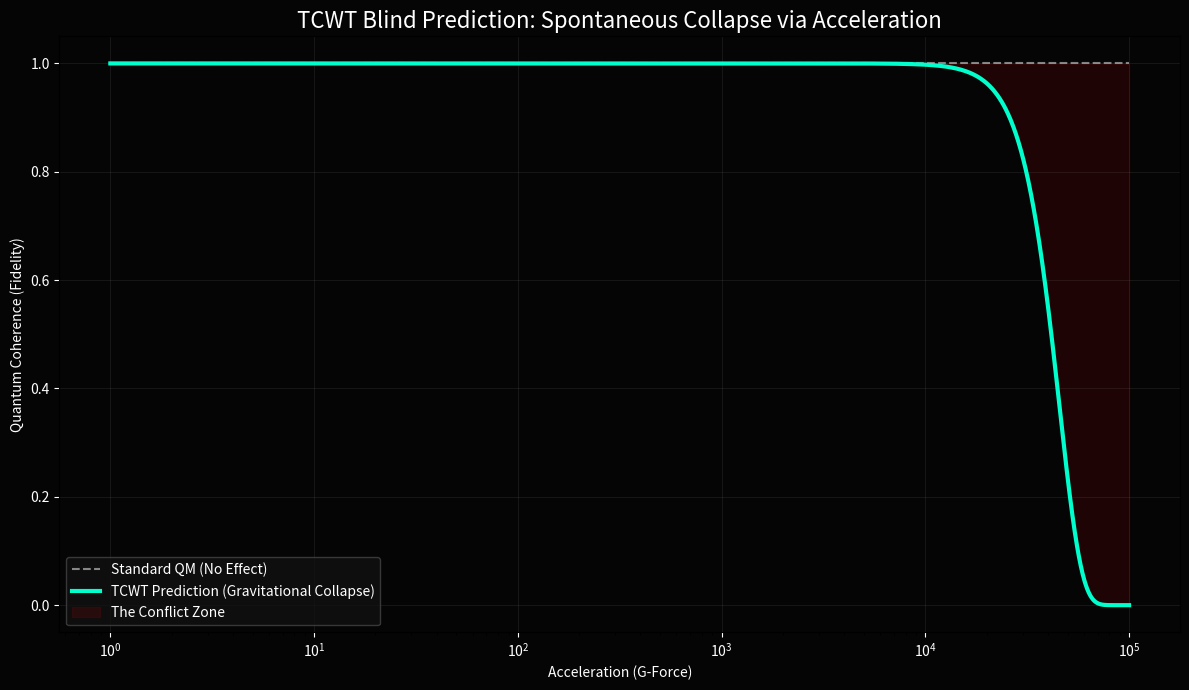

Write Python code to recreate this figure.
import numpy as np
import matplotlib
matplotlib.use('Agg')
import matplotlib.pyplot as plt
import os

# TCWT Constants
kappa = 1.454
# G-Force (multiples of Earth Gravity)
g_force = np.linspace(1, 100000, 500) 

def predict_decoherence():
    # Standard QM: Coherence is independent of G-force (Flat line at 1.0)
    standard_qm = np.ones_like(g_force)
    
    # TCWT: Gravity induces Omega. As G increases, Omega rises by power of 4.
    # We normalize such that 1G is negligible.
    omega_g = (g_force / 50000)**4 
    tcwt_fidelity = np.exp(-kappa * omega_g)
    
    return standard_qm, tcwt_fidelity

sqm, tcwt = predict_decoherence()

# Plotting
fig, ax = plt.subplots(figsize=(12, 7))
fig.patch.set_facecolor('#050505')
ax.set_facecolor('#050505')

ax.plot(g_force, sqm, color='white', ls='--', alpha=0.5, label='Standard QM (No Effect)')
ax.plot(g_force, tcwt, color='#00FFCC', lw=3, label='TCWT Prediction (Gravitational Collapse)')

# The Conflict Point
ax.fill_between(g_force, tcwt, sqm, color='red', alpha=0.1, label='The Conflict Zone')

# Aesthetics
ax.set_title('TCWT Blind Prediction: Spontaneous Collapse via Acceleration', color='white', fontsize=16)
ax.set_xlabel('Acceleration (G-Force)', color='white')
ax.set_ylabel('Quantum Coherence (Fidelity)', color='white')
ax.set_xscale('log')
ax.grid(alpha=0.1)
ax.legend(facecolor='#111111', edgecolor='#444444', labelcolor='white')
ax.tick_params(colors='white')

plt.tight_layout()
plt.savefig("tcwt_blind_prediction.png", dpi=200, facecolor=fig.get_facecolor())
plt.close()
